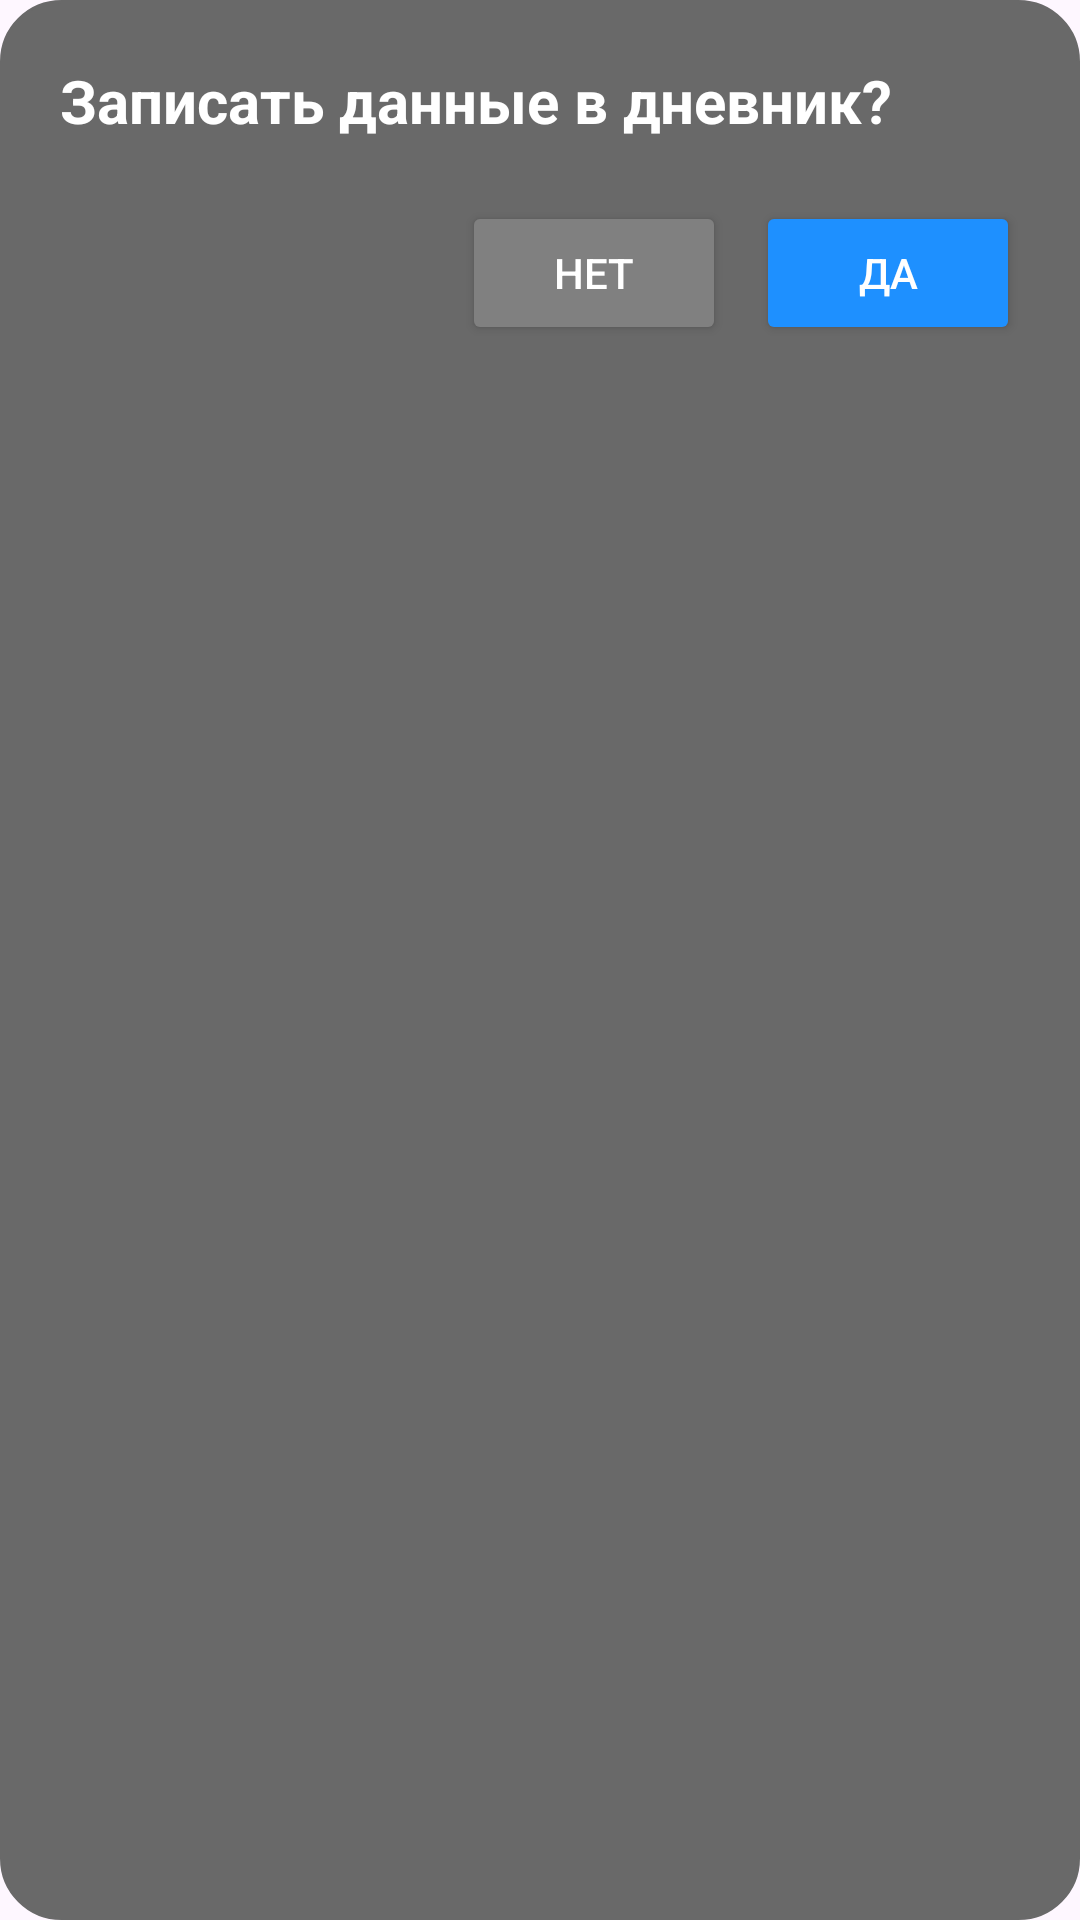

Here is an Android app screen rendered from its layout file. Give the layout XML and the strings, colors and styles it references.
<!-- AndroidManifest.xml: application theme Theme.DiaHelp -->
<!-- res/layout/dialog_correction_insulin.xml -->
<LinearLayout xmlns:android="http://schemas.android.com/apk/res/android"
    android:orientation="vertical"
    android:padding="20dp"
    android:background="@drawable/shape_dialog_containers"
    android:layout_width="match_parent"
    android:layout_height="wrap_content">

    <TextView
        android:id="@+id/dialog_title"
        android:text="Записать данные в дневник?"
        android:textStyle="bold"
        android:textSize="20sp"
        android:textColor="@color/color_text_shape_dialogBackground_containers"
        android:layout_width="wrap_content"
        android:layout_height="wrap_content"/>
    

    <LinearLayout
        android:layout_width="match_parent"
        android:gravity="end"
        android:orientation="horizontal"
        android:layout_marginTop="20dp"
        android:layout_height="wrap_content">

        <Button
            android:id="@+id/btnCancel"
            android:text="Нет"
            android:backgroundTint="@color/dialogBtnCancel"
            android:textColor="@color/white"
            android:layout_marginEnd="10dp"
            android:layout_width="wrap_content"
            android:layout_height="wrap_content"/>

        <Button
            android:id="@+id/btnOk"
            android:text="Да"
            android:backgroundTint="@color/dialogBtnOk"
            android:textColor="@color/white"
            android:layout_width="wrap_content"
            android:layout_height="wrap_content"/>

    </LinearLayout>

</LinearLayout>
<!-- resources referenced by this layout -->
<resources>
  <color name="color_text_shape_dialogBackground_containers">#FFFFFF</color>
  <color name="dialogBtnCancel">#808080</color>
  <color name="dialogBtnOk">#1E90FF</color>
  <color name="white">#FFFFFFFF</color>
  <!-- drawable shape_dialog_containers (drawable) -->
  <?xml version="1.0" encoding="utf-8"?>
  <shape xmlns:android="http://schemas.android.com/apk/res/android">
      <stroke android:width="1dp" android:color="@color/color_shape_dialog_containers" />
      <solid android:color="@color/color_shape_dialogBackground_containers"/>
      <corners android:radius="20dp"/>
  </shape>
  <style name="Theme.DiaHelp" parent="Base.Theme.DiaHelp" />
  <color name="color_shape_dialog_containers">#696969</color>
  <color name="color_shape_dialogBackground_containers">#696969</color>
  <style name="Base.Theme.DiaHelp" parent="Theme.Material3.DayNight.NoActionBar">
          
          
          <item name="colorPrimary">@color/my_light_primary</item>
      </style>
  <color name="my_light_primary">#FFFFFFFF</color>
</resources>
